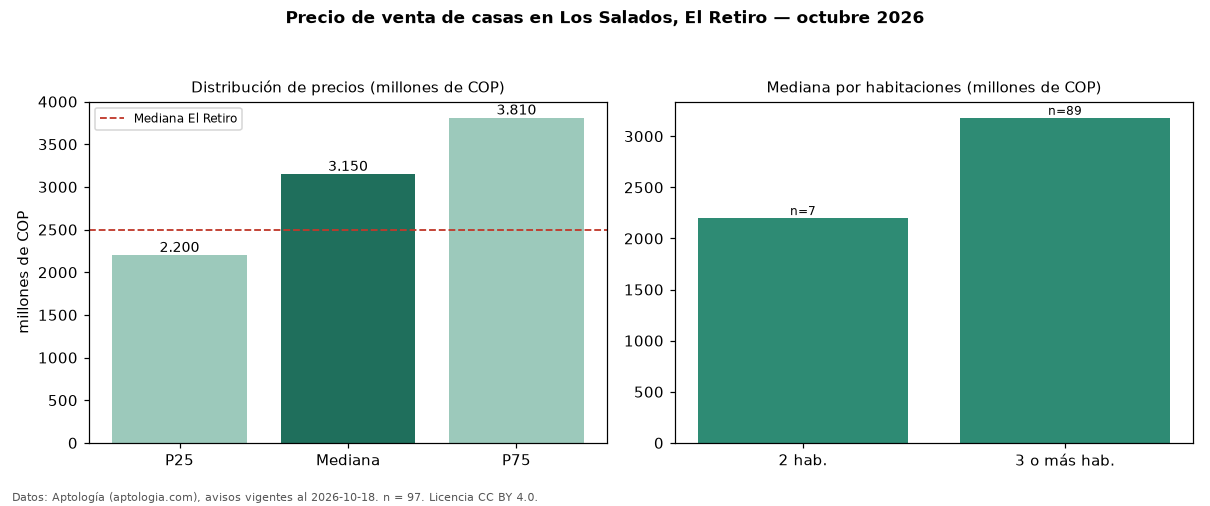

Values plotted in this chart, from the file beside it:
seccion, metrica, valor, moneda, n
precio, p25, 2200000000, COP, 97
precio, mediana, 3150000000, COP, 97
precio, p75, 3810000000, COP, 97
precio, minimo, 470000000, COP, 97
precio, maximo, 8000000000, COP, 97
m2, mediana_precio_m2, 7689591, COP, 77
m2, area_mediana_m2, 358.0, m2, 77
admin, mediana_admin_mes, 776002, COP, 40
banos, mediana_banos, 4.0, , 
parqueadero, pct_con_parqueadero, 100.0, %, 90
estrato, estrato_mas_frecuente, 5, , 94
habitaciones, 2, 2200000000, COP, 7
habitaciones, 3+, 3180000000, COP, 89
ciudad, mediana_ciudad_referencia, 2500000000, COP, 
ciudad, mediana_m2_ciudad, 7842105, COP, 
fuente, fecha_datos, 2026-10-18, , 
fuente, atribucion, https://www.aptologia.com/casas-en-venta…, , 
fuente, licencia, CC BY 4.0, , 
